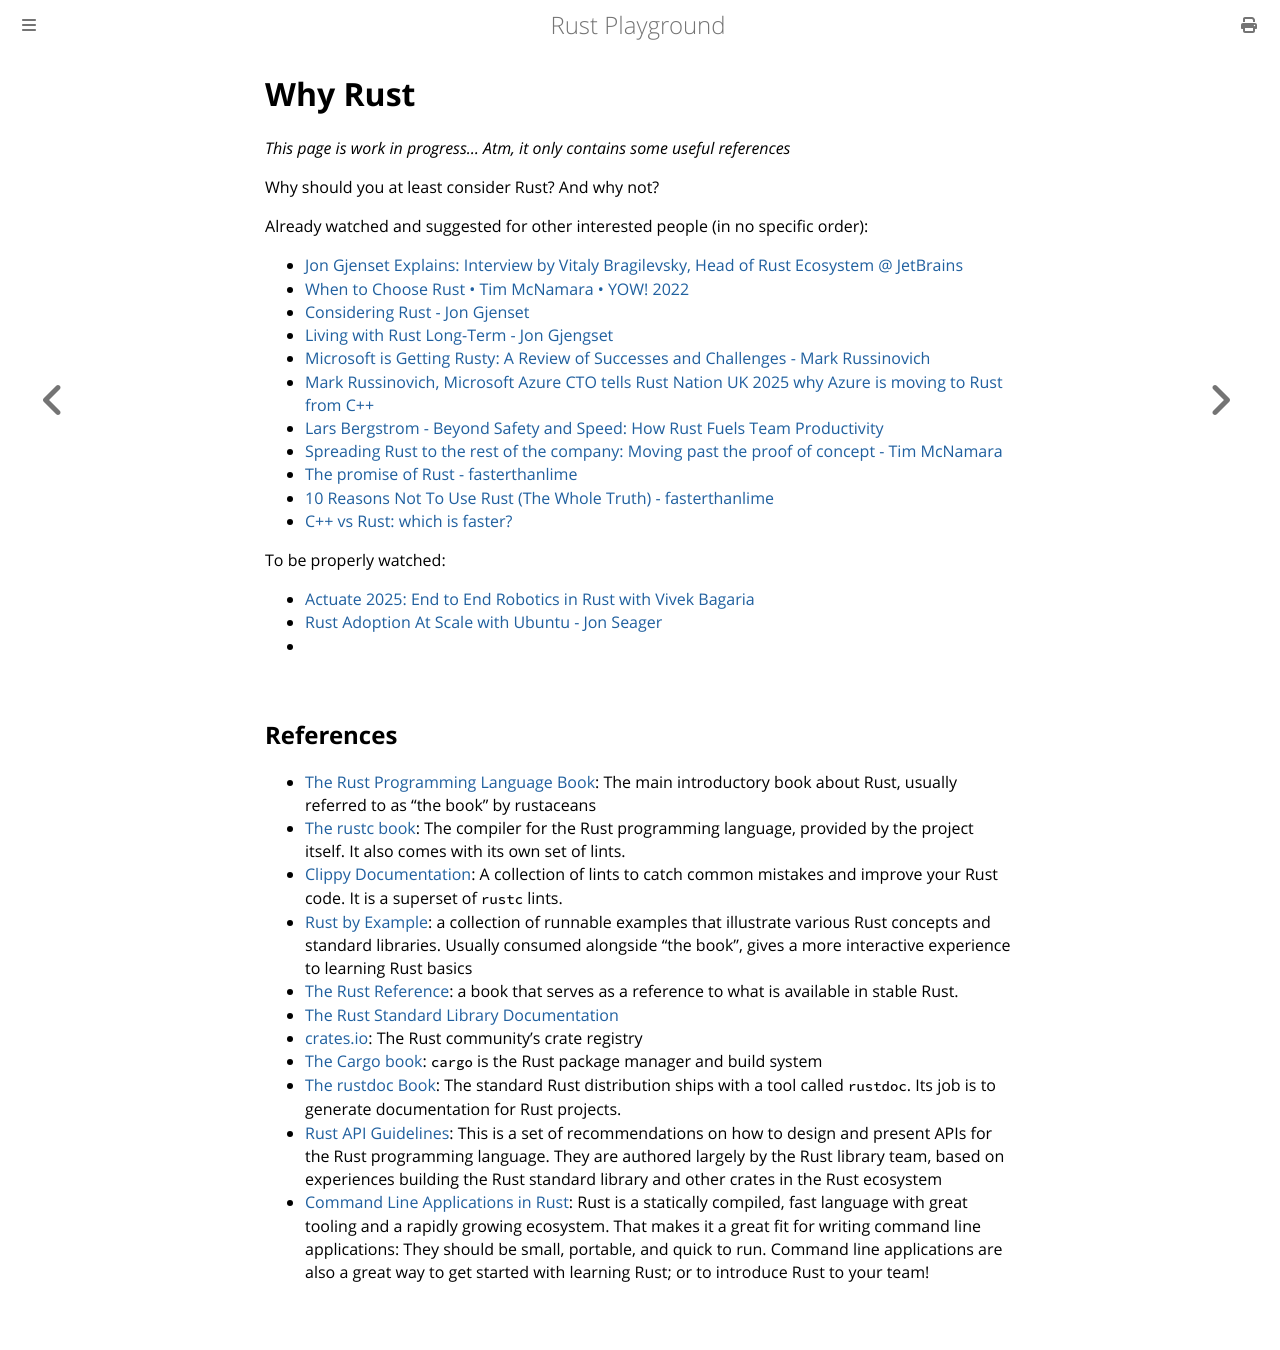

repository: ilarioazzollini/rust_playground · page: why.html · generator: mdbook

# Why Rust

*This page is work in progress... Atm, it only contains some useful references*

Why should you at least consider Rust? And why not?

Already watched and suggested for other interested people (in no specific order):
- [Jon Gjenset Explains: Interview by Vitaly Bragilevsky, Head of Rust Ecosystem @ JetBrains](https://www.youtube.com/watch?v=nOSxuaDgl3s)
- [When to Choose Rust • Tim McNamara • YOW! 2022](https://www.youtube.com/watch?v=wClDbLGLjxw)
- [Considering Rust - Jon Gjenset](https://www.youtube.com/watch?v=DnT-LUQgc7s)
- [
Living with Rust Long-Term - Jon Gjengset](https://www.youtube.com/watch?v=r35cBkPRNMI)
- [
Microsoft is Getting Rusty: A Review of Successes and Challenges - Mark Russinovich](https://www.youtube.com/watch?v=1VgptLwP588)
- [
Mark Russinovich, Microsoft Azure CTO tells Rust Nation UK 2025 why Azure is moving to Rust from C++](https://www.youtube.com/watch?v=SmUprpjCWjM)
- [
Lars Bergstrom - Beyond Safety and Speed: How Rust Fuels Team Productivity](https://www.youtube.com/watch?v=QrrH2lcl9ew)
- [
Spreading Rust to the rest of the company: Moving past the proof of concept - Tim McNamara](https://www.youtube.com/watch?v=4DLhTPsg8QQ)
- [The promise of Rust - fasterthanlime](https://www.youtube.com/watch?v=zo6yZisg7N0)
- [
10 Reasons Not To Use Rust (The Whole Truth) - fasterthanlime](https://www.youtube.com/watch?v=ul9vyWuT8SU)
- [
C++ vs Rust: which is faster?](https://www.youtube.com/watch?v=VMpSYJ_7aYM)

To be properly watched:
- [
Actuate 2025: End to End Robotics in Rust with Vivek Bagaria](https://www.youtube.com/watch?v=LTn_bZc6leA)
- [
Rust Adoption At Scale with Ubuntu - Jon Seager](https://www.youtube.com/watch?v=WOA4GA8tAWA)
- 


## References

- [The Rust Programming Language Book](https://doc.rust-lang.org/stable/book/): The main introductory book about Rust, usually referred to as "the book" by rustaceans
- [The rustc book](https://doc.rust-lang.org/rustc/what-is-rustc.html): The compiler for the Rust programming language, provided by the project itself. It also comes with its own set of lints.
- [Clippy Documentation](https://doc.rust-lang.org/clippy/index.html): A collection of lints to catch common mistakes and improve your Rust code. It is a superset of `rustc` lints.
- [Rust by Example](https://doc.rust-lang.org/rust-by-example/): a collection of runnable examples that illustrate various Rust concepts and standard libraries. Usually consumed alongside "the book", gives a more interactive experience to learning Rust basics
- [The Rust Reference](https://doc.rust-lang.org/reference/introduction.html): a book that serves as a reference to what is available in stable Rust.
- [The Rust Standard Library Documentation](https://doc.rust-lang.org/std/index.html)
- [crates.io](https://crates.io/): The Rust community’s crate registry
- [The Cargo book](https://doc.rust-lang.org/cargo/index.html): `cargo` is the Rust package manager and build system
- [The rustdoc Book](https://doc.rust-lang.org/rustdoc/what-is-rustdoc.html): The standard Rust distribution ships with a tool called `rustdoc`. Its job is to generate documentation for Rust projects.
- [Rust API Guidelines](https://rust-lang.github.io/api-guidelines/): This is a set of recommendations on how to design and present APIs for the Rust programming language. They are authored largely by the Rust library team, based on experiences building the Rust standard library and other crates in the Rust ecosystem
- [Command Line Applications in Rust](https://rust-cli.github.io/book/index.html): Rust is a statically compiled, fast language with great tooling and a rapidly growing ecosystem. That makes it a great fit for writing command line applications: They should be small, portable, and quick to run. Command line applications are also a great way to get started with learning Rust; or to introduce Rust to your team!
